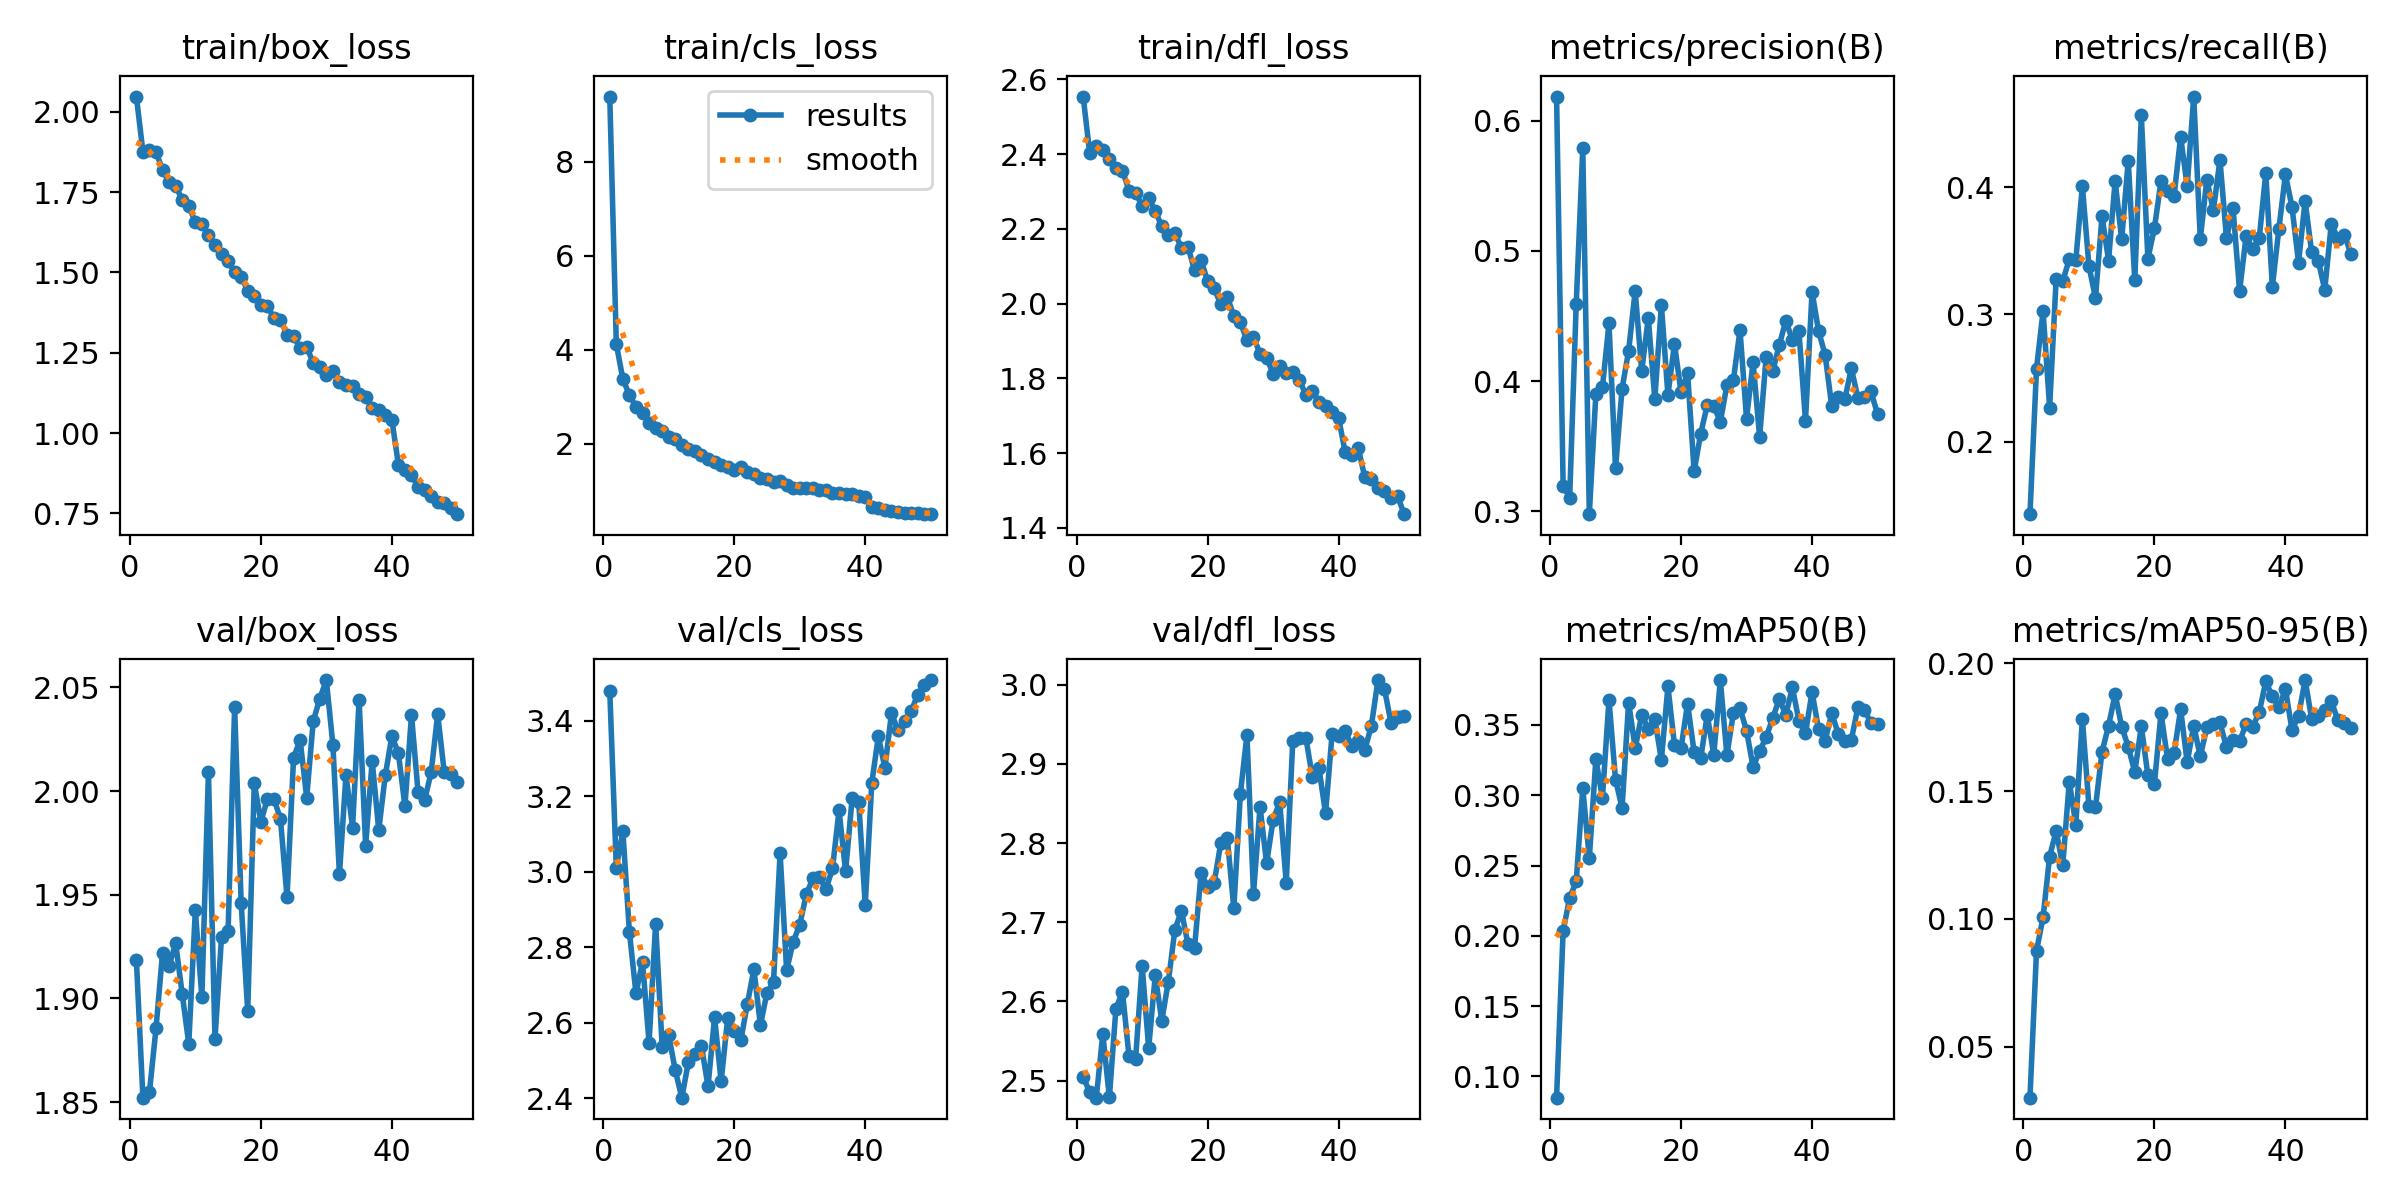

The table this chart was drawn from, first rows:
epoch, time, train/box_loss, train/cls_loss, train/dfl_loss, metrics/precision(B), metrics/recall(B), metrics/mAP50(B), metrics/mAP50-95(B), val/box_loss, val/cls_loss, val/dfl_loss, lr/pg0, lr/pg1, lr/pg2
1, 84.62, 2.047, 9.382, 2.554, 0.6185, 0.1429, 0.08486, 0.03, 1.919, 3.479, 2.505, 0.0003023, 0.0003023, 0.0003023
2, 165.4, 1.876, 4.116, 2.402, 0.3199, 0.2572, 0.2034, 0.08743, 1.852, 3.011, 2.485, 0.0005933, 0.0005933, 0.0005933
3, 248.2, 1.881, 3.374, 2.423, 0.3105, 0.3025, 0.227, 0.1006, 1.855, 3.107, 2.478, 0.0008724, 0.0008724, 0.0008724
4, 326.9, 1.874, 3.032, 2.411, 0.4595, 0.2267, 0.2387, 0.1243, 1.886, 2.84, 2.559, 0.000855, 0.000855, 0.000855
5, 405.8, 1.819, 2.784, 2.387, 0.5786, 0.3279, 0.3049, 0.1344, 1.922, 2.677, 2.479, 0.000837, 0.000837, 0.000837
6, 484.5, 1.781, 2.655, 2.362, 0.2979, 0.3261, 0.2552, 0.121, 1.916, 2.762, 2.591, 0.000819, 0.000819, 0.000819
7, 563.1, 1.769, 2.449, 2.356, 0.3902, 0.3431, 0.3258, 0.1537, 1.927, 2.547, 2.612, 0.000801, 0.000801, 0.000801
8, 641.9, 1.726, 2.336, 2.302, 0.3952, 0.3427, 0.298, 0.1369, 1.902, 2.863, 2.531, 0.000783, 0.000783, 0.000783
9, 720.9, 1.706, 2.272, 2.296, 0.4444, 0.4009, 0.368, 0.1782, 1.878, 2.535, 2.527, 0.000765, 0.000765, 0.000765
10, 799.9, 1.657, 2.137, 2.262, 0.3332, 0.338, 0.311, 0.1441, 1.942, 2.566, 2.645, 0.000747, 0.000747, 0.000747
11, 882.4, 1.65, 2.106, 2.283, 0.3942, 0.3127, 0.291, 0.1436, 1.901, 2.473, 2.541, 0.000729, 0.000729, 0.000729
12, 963.8, 1.616, 1.979, 2.247, 0.4233, 0.3771, 0.3659, 0.1654, 2.009, 2.401, 2.633, 0.000711, 0.000711, 0.000711
13, 1042, 1.586, 1.883, 2.208, 0.4693, 0.3422, 0.3335, 0.1755, 1.88, 2.495, 2.576, 0.000693, 0.000693, 0.000693
14, 1121, 1.557, 1.842, 2.184, 0.4078, 0.4048, 0.3571, 0.1879, 1.93, 2.516, 2.625, 0.000675, 0.000675, 0.000675
15, 1200, 1.536, 1.754, 2.189, 0.4485, 0.3588, 0.3474, 0.1752, 1.932, 2.538, 2.69, 0.000657, 0.000657, 0.000657
16, 1279, 1.502, 1.675, 2.149, 0.3863, 0.4208, 0.3541, 0.1673, 2.04, 2.431, 2.715, 0.000639, 0.000639, 0.000639
17, 1363, 1.486, 1.61, 2.152, 0.4585, 0.3266, 0.3251, 0.1574, 1.946, 2.614, 2.672, 0.000621, 0.000621, 0.000621
18, 1449, 1.443, 1.551, 2.089, 0.3894, 0.4564, 0.3774, 0.1753, 1.894, 2.444, 2.668, 0.000603, 0.000603, 0.000603
19, 1533, 1.426, 1.5, 2.116, 0.4286, 0.3436, 0.3357, 0.1562, 2.004, 2.612, 2.762, 0.000585, 0.000585, 0.000585
20, 1619, 1.4, 1.446, 2.06, 0.3914, 0.3678, 0.3334, 0.1528, 1.985, 2.577, 2.745, 0.000567, 0.000567, 0.000567
21, 1703, 1.395, 1.493, 2.041, 0.4065, 0.4044, 0.3652, 0.1805, 1.996, 2.553, 2.75, 0.000549, 0.000549, 0.000549
22, 1788, 1.357, 1.395, 1.998, 0.3309, 0.3966, 0.3306, 0.1626, 1.996, 2.649, 2.8, 0.000531, 0.000531, 0.000531
23, 1874, 1.353, 1.359, 2.017, 0.3597, 0.393, 0.3262, 0.165, 1.986, 2.741, 2.806, 0.000513, 0.000513, 0.000513
24, 1960, 1.306, 1.268, 1.967, 0.3817, 0.4395, 0.357, 0.182, 1.949, 2.593, 2.718, 0.000495, 0.000495, 0.000495
25, 2045, 1.301, 1.255, 1.95, 0.3811, 0.4007, 0.3289, 0.1612, 2.016, 2.68, 2.862, 0.000477, 0.000477, 0.000477
26, 2132, 1.264, 1.189, 1.902, 0.3687, 0.4711, 0.3819, 0.1756, 2.025, 2.708, 2.937, 0.000459, 0.000459, 0.000459
27, 2212, 1.268, 1.206, 1.91, 0.397, 0.3592, 0.3285, 0.1636, 1.997, 3.05, 2.736, 0.000441, 0.000441, 0.000441
28, 2291, 1.217, 1.123, 1.866, 0.4011, 0.4058, 0.3586, 0.1749, 2.034, 2.739, 2.846, 0.000423, 0.000423, 0.000423
29, 2369, 1.205, 1.06, 1.856, 0.4392, 0.3816, 0.3618, 0.1762, 2.045, 2.814, 2.775, 0.0004051, 0.0004051, 0.0004051
30, 2447, 1.18, 1.063, 1.812, 0.3714, 0.4216, 0.346, 0.1769, 2.054, 2.86, 2.829, 0.0003871, 0.0003871, 0.0003871
31, 2525, 1.193, 1.065, 1.833, 0.4145, 0.3598, 0.32, 0.1671, 2.022, 2.94, 2.852, 0.0003691, 0.0003691, 0.0003691
32, 2602, 1.16, 1.05, 1.813, 0.3572, 0.3834, 0.3314, 0.1699, 1.96, 2.982, 2.75, 0.0003511, 0.0003511, 0.0003511
33, 2680, 1.149, 1.015, 1.816, 0.4189, 0.3184, 0.3413, 0.1694, 2.008, 2.986, 2.929, 0.0003331, 0.0003331, 0.0003331
34, 2758, 1.146, 1.021, 1.796, 0.4078, 0.3617, 0.3549, 0.1763, 1.982, 2.953, 2.933, 0.0003151, 0.0003151, 0.0003151
35, 2836, 1.121, 0.9557, 1.756, 0.4278, 0.3514, 0.3685, 0.1752, 2.044, 3.009, 2.933, 0.0002971, 0.0002971, 0.0002971
36, 2914, 1.111, 0.9408, 1.765, 0.4466, 0.3597, 0.3572, 0.1808, 1.974, 3.163, 2.883, 0.0002791, 0.0002791, 0.0002791
37, 2992, 1.077, 0.9293, 1.737, 0.4315, 0.4111, 0.3767, 0.1929, 2.015, 3.001, 2.894, 0.0002611, 0.0002611, 0.0002611
38, 3069, 1.072, 0.9249, 1.725, 0.4382, 0.3216, 0.3527, 0.1871, 1.981, 3.195, 2.838, 0.0002431, 0.0002431, 0.0002431
39, 3147, 1.057, 0.8758, 1.709, 0.3698, 0.3672, 0.344, 0.1827, 2.008, 3.185, 2.938, 0.0002251, 0.0002251, 0.0002251
40, 3225, 1.042, 0.8647, 1.693, 0.4688, 0.4098, 0.3735, 0.19, 2.026, 2.912, 2.936, 0.0002071, 0.0002071, 0.0002071
41, 3303, 0.9021, 0.6595, 1.602, 0.4384, 0.3843, 0.3468, 0.1739, 2.018, 3.235, 2.941, 0.0001891, 0.0001891, 0.0001891
42, 3380, 0.8861, 0.6256, 1.594, 0.4202, 0.3407, 0.3389, 0.1794, 1.993, 3.359, 2.923, 0.0001711, 0.0001711, 0.0001711
43, 3457, 0.8682, 0.5959, 1.613, 0.381, 0.3891, 0.3583, 0.1934, 2.037, 3.275, 2.929, 0.0001531, 0.0001531, 0.0001531
44, 3535, 0.8335, 0.5725, 1.535, 0.3877, 0.3489, 0.3438, 0.1783, 2, 3.42, 2.918, 0.0001351, 0.0001351, 0.0001351
45, 3612, 0.8218, 0.5488, 1.53, 0.3862, 0.3423, 0.3389, 0.1795, 1.996, 3.375, 2.948, 0.0001171, 0.0001171, 0.0001171
46, 3689, 0.8052, 0.5243, 1.505, 0.4098, 0.3194, 0.3395, 0.1817, 2.009, 3.4, 3.006, 9.9081e-05, 9.9081e-05, 9.9081e-05
47, 3766, 0.7844, 0.5261, 1.498, 0.3873, 0.3711, 0.3624, 0.1853, 2.037, 3.425, 2.994, 8.10828e-05, 8.10828e-05, 8.10828e-05
48, 3843, 0.7819, 0.5275, 1.48, 0.3876, 0.3595, 0.3604, 0.1777, 2.009, 3.469, 2.952, 6.30846e-05, 6.30846e-05, 6.30846e-05
49, 3921, 0.7657, 0.5079, 1.485, 0.3921, 0.3626, 0.3515, 0.1765, 2.008, 3.494, 2.959, 4.50864e-05, 4.50864e-05, 4.50864e-05
50, 3998, 0.7476, 0.4995, 1.437, 0.3746, 0.3474, 0.3506, 0.1749, 2.004, 3.508, 2.961, 2.70882e-05, 2.70882e-05, 2.70882e-05
